The GitHub repository Shukichi/SPBDD-Sugarcane-Pokkah-Boeng-Dataset contains a labelled image folder "SPBDD-Sugarcane-Pokkah-Boeng-Dataset" with 4 categories: healthy, mild, moderate, severe. Examples follow, each with its label.

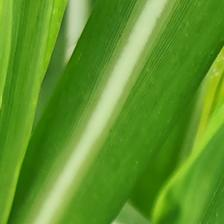
Label: healthy

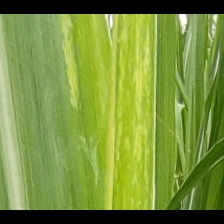
Label: mild

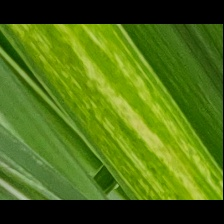
Label: mild

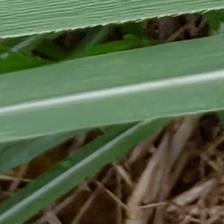
Label: healthy

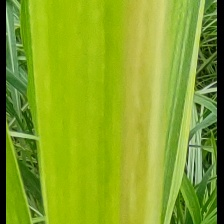
Label: mild

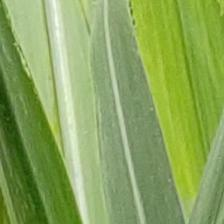
Label: healthy
